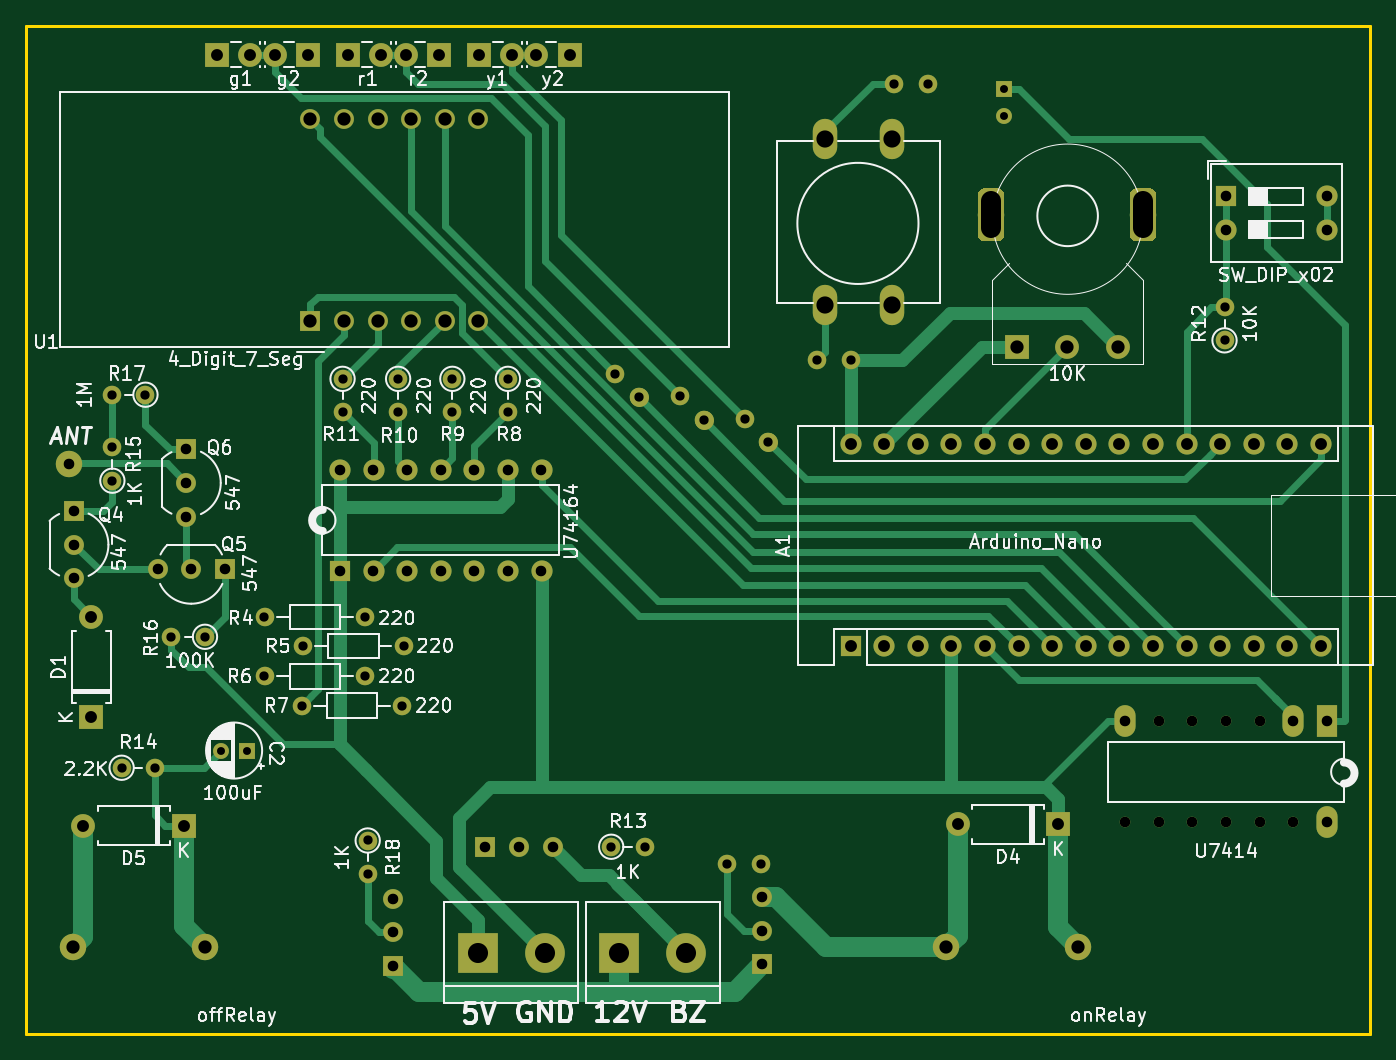
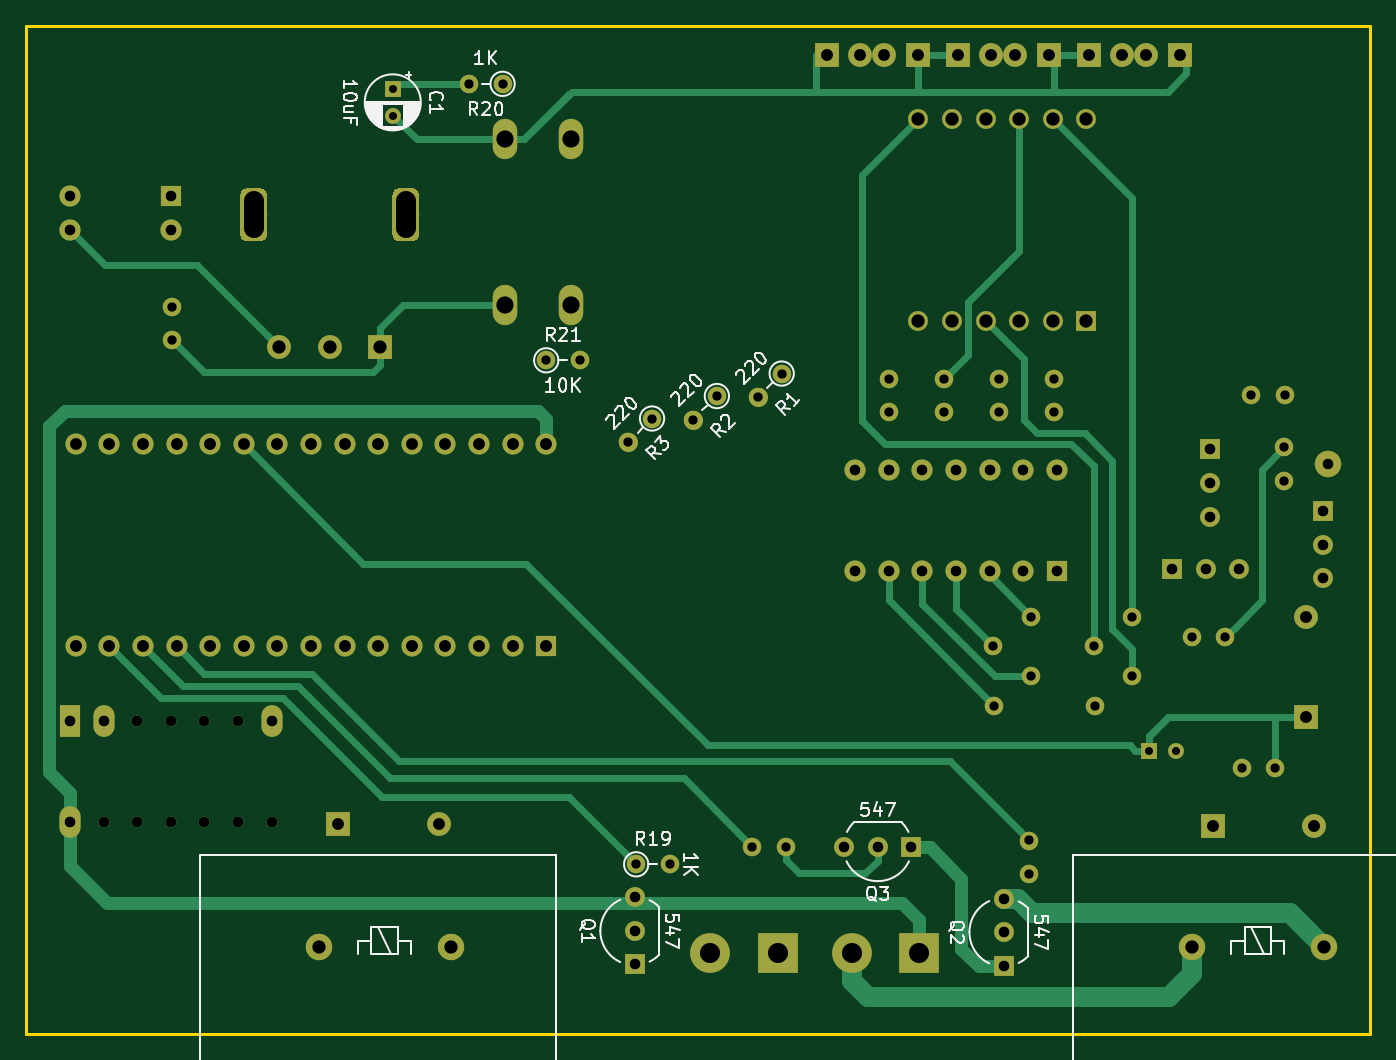
Circuit board: 8 layer files. Board 101.6 x 76.2 mm.
- bottom_copper: Smartarter-B.Cu.gbl (26310 bytes)
- bottom_mask: Smartarter-B.Mask.gbs (10999 bytes)
- bottom_silk: Smartarter-B.SilkS.gbo (24536 bytes)
- outline: Smartarter-Edge.Cuts.gm1 (678 bytes)
- top_copper: Smartarter-F.Cu.gtl (32126 bytes)
- top_mask: Smartarter-F.Mask.gts (10999 bytes)
- top_silk: Smartarter-F.SilkS.gto (74285 bytes)
- drill: Smartarter.drl (3034 bytes)

=== bottom_copper: Smartarter-B.Cu.gbl (26310 bytes, source omitted) ===
=== bottom_mask: Smartarter-B.Mask.gbs (10999 bytes, source omitted) ===
=== bottom_silk: Smartarter-B.SilkS.gbo (24536 bytes, source omitted) ===
=== outline: Smartarter-Edge.Cuts.gm1 ===
G04 #@! TF.GenerationSoftware,KiCad,Pcbnew,(5.0.0)*
G04 #@! TF.CreationDate,2019-11-21T16:47:14+05:30*
G04 #@! TF.ProjectId,Smartarter,536D61727461727465722E6B69636164,rev?*
G04 #@! TF.SameCoordinates,Original*
G04 #@! TF.FileFunction,Profile,NP*
%FSLAX46Y46*%
G04 Gerber Fmt 4.6, Leading zero omitted, Abs format (unit mm)*
G04 Created by KiCad (PCBNEW (5.0.0)) date 11/21/19 16:47:14*
%MOMM*%
%LPD*%
G01*
G04 APERTURE LIST*
%ADD10C,0.200000*%
G04 APERTURE END LIST*
D10*
X162600001Y-142000000D02*
X61000000Y-142000000D01*
X162600001Y-142000000D02*
X162600000Y-65800000D01*
X61000000Y-65800000D02*
X61000000Y-142000000D01*
X61000000Y-65800000D02*
X162600000Y-65800000D01*
M02*

=== top_copper: Smartarter-F.Cu.gtl (32126 bytes, source omitted) ===
=== top_mask: Smartarter-F.Mask.gts (10999 bytes, source omitted) ===
=== top_silk: Smartarter-F.SilkS.gto (74285 bytes, source omitted) ===
=== drill: Smartarter.drl ===
M48
;DRILL file {KiCad (5.0.0)} date 11/21/19 16:48:13
;FORMAT={-:-/ absolute / inch / decimal}
FMAT,2
INCH,TZ
T1C0.0236
T2C0.0276
T3C0.0315
T4C0.0315
T5C0.0354
T6C0.0394
T7C0.0512
T8C0.0591
T9C0.0598
%
G90
G05
M72
T1
X2.9803Y-4.748
X3.0591Y-4.748
X5.311Y-2.7795
X5.311Y-2.8583
T2
X4.3465Y-3.6929
X4.4172Y-3.7636
X4.1421Y-5.0343
X4.2421Y-5.0343
X3.2205Y-4.6142
X3.5205Y-4.6142
X3.2244Y-4.437
X3.5244Y-4.437
X4.7543Y-3.5866
X4.8543Y-3.5866
X5.9674Y-3.4272
X5.9674Y-3.5272
X3.1102Y-4.3504
X3.4102Y-4.3504
X2.685Y-4.7992
X2.785Y-4.7992
X4.1535Y-3.626
X4.2243Y-3.6967
X4.9843Y-2.7638
X5.0843Y-2.7638
X3.5079Y-3.6417
X3.5079Y-3.7417
X2.6575Y-3.8449
X2.6575Y-3.9449
X3.3425Y-3.6417
X3.3425Y-3.7417
X3.6693Y-3.6417
X3.6693Y-3.7417
X2.6559Y-3.689
X2.7559Y-3.689
X4.4866Y-5.0866
X4.5866Y-5.0866
X4.5394Y-3.7598
X4.6101Y-3.8306
X3.1102Y-4.5276
X3.4102Y-4.5276
X3.8346Y-3.6417
X3.8346Y-3.7417
X2.8331Y-4.4094
X2.9331Y-4.4094
X3.4173Y-5.0157
X3.4173Y-5.1157
T3
X3.3346Y-3.9126
X3.3346Y-4.2126
X3.4346Y-3.9126
X3.4346Y-4.2126
X3.5346Y-3.9126
X3.5346Y-4.2126
X3.6346Y-3.9126
X3.6346Y-4.2126
X3.7346Y-3.9126
X3.7346Y-4.2126
X3.8346Y-3.9126
X3.8346Y-4.2126
X3.9346Y-3.9126
X3.9346Y-4.2126
X3.4925Y-5.1887
X3.4925Y-5.2887
X3.4925Y-5.3887
X5.9714Y-3.0981
X5.9714Y-3.1981
X6.2714Y-3.0981
X6.2714Y-3.1981
X5.6717Y-4.6614
X5.6717Y-4.9614
X5.7717Y-4.6614
X5.7717Y-4.9614
X5.8717Y-4.6614
X5.8717Y-4.9614
X5.9717Y-4.6614
X5.9717Y-4.9614
X6.0717Y-4.6614
X6.0717Y-4.9614
X6.1717Y-4.6614
X6.1717Y-4.9614
X6.2717Y-4.6614
X6.2717Y-4.9614
X2.8776Y-3.8515
X2.8776Y-3.9515
X2.8776Y-4.0515
X3.7677Y-5.0343
X3.8677Y-5.0343
X3.9677Y-5.0343
X2.5433Y-4.0354
X2.5433Y-4.1354
X2.5433Y-4.2354
X2.7921Y-4.2087
X2.8921Y-4.2087
X2.9921Y-4.2087
X4.5909Y-5.1847
X4.5909Y-5.2847
X4.5909Y-5.3847
T4
X2.5276Y-3.8948
T5
X3.3583Y-2.6772
X3.4583Y-2.6772
X5.1728Y-4.9674
X5.4728Y-4.9674
X4.8543Y-3.837
X4.8543Y-4.437
X4.9543Y-3.837
X4.9543Y-4.437
X5.0543Y-3.837
X5.0543Y-4.437
X5.1543Y-3.837
X5.1543Y-4.437
X5.2543Y-3.837
X5.2543Y-4.437
X5.3543Y-3.837
X5.3543Y-4.437
X5.4543Y-3.837
X5.4543Y-4.437
X5.5543Y-3.837
X5.5543Y-4.437
X5.6543Y-3.837
X5.6543Y-4.437
X5.7543Y-3.837
X5.7543Y-4.437
X5.8543Y-3.837
X5.8543Y-4.437
X5.9543Y-3.837
X5.9543Y-4.437
X6.0543Y-3.837
X6.0543Y-4.437
X6.1543Y-3.837
X6.1543Y-4.437
X6.2543Y-3.837
X6.2543Y-4.437
X3.9197Y-2.6772
X4.0197Y-2.6772
X2.5704Y-4.9714
X2.8704Y-4.9714
X3.748Y-2.6772
X3.848Y-2.6772
X3.1402Y-2.6772
X3.2402Y-2.6772
X2.9685Y-2.6772
X3.0685Y-2.6772
X2.5945Y-4.3496
X2.5945Y-4.6496
X3.5299Y-2.6772
X3.6299Y-2.6772
T6
X5.1381Y-5.3336
X5.5318Y-5.3336
X3.2469Y-2.8682
X3.2469Y-3.4682
X3.3469Y-2.8682
X3.3469Y-3.4682
X3.4469Y-2.8682
X3.4469Y-3.4682
X3.5469Y-2.8682
X3.5469Y-3.4682
X3.6469Y-2.8682
X3.6469Y-3.4682
X3.7469Y-2.8682
X3.7469Y-3.4682
X5.3505Y-3.5469
X5.4989Y-3.5469
X5.6505Y-3.5469
X2.5397Y-5.3336
X2.9334Y-5.3336
T7
X4.7795Y-2.9291
X4.7795Y-3.4213
X4.9764Y-2.9291
X4.9764Y-3.4213
T9
X3.7444Y-5.3493
X3.9444Y-5.3493
X4.1657Y-5.3493
X4.3657Y-5.3493
T8
X5.2725Y-3.1926G85X5.2725Y-3.1138
G05
X5.7253Y-3.1926G85X5.7253Y-3.1138
G05
T0
M30

